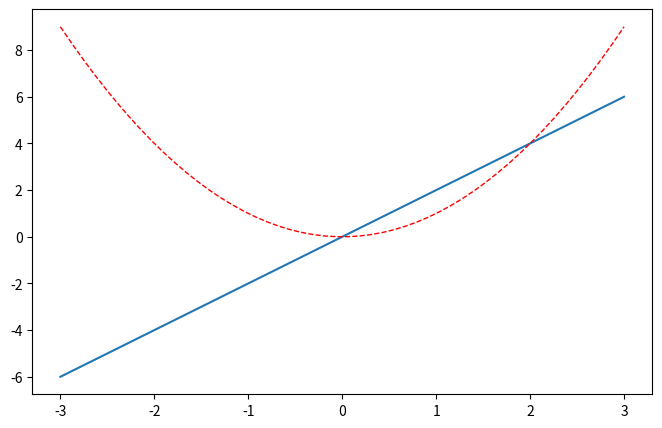

Here is the Python script that generated this plot:
import matplotlib.pyplot as plt
import numpy as np

def plot1():
    x=np.linspace(-3,3,50)
    print(x)
    y1=x*2
    y2=x**2
    plt.figure(num=6, figsize=(8,5),)
    plt.plot(x,y1)
    plt.plot(x,y2,color="red",linewidth=1.0,linestyle='--')
    plt.show()

if __name__ == "__main__":
    plot1()